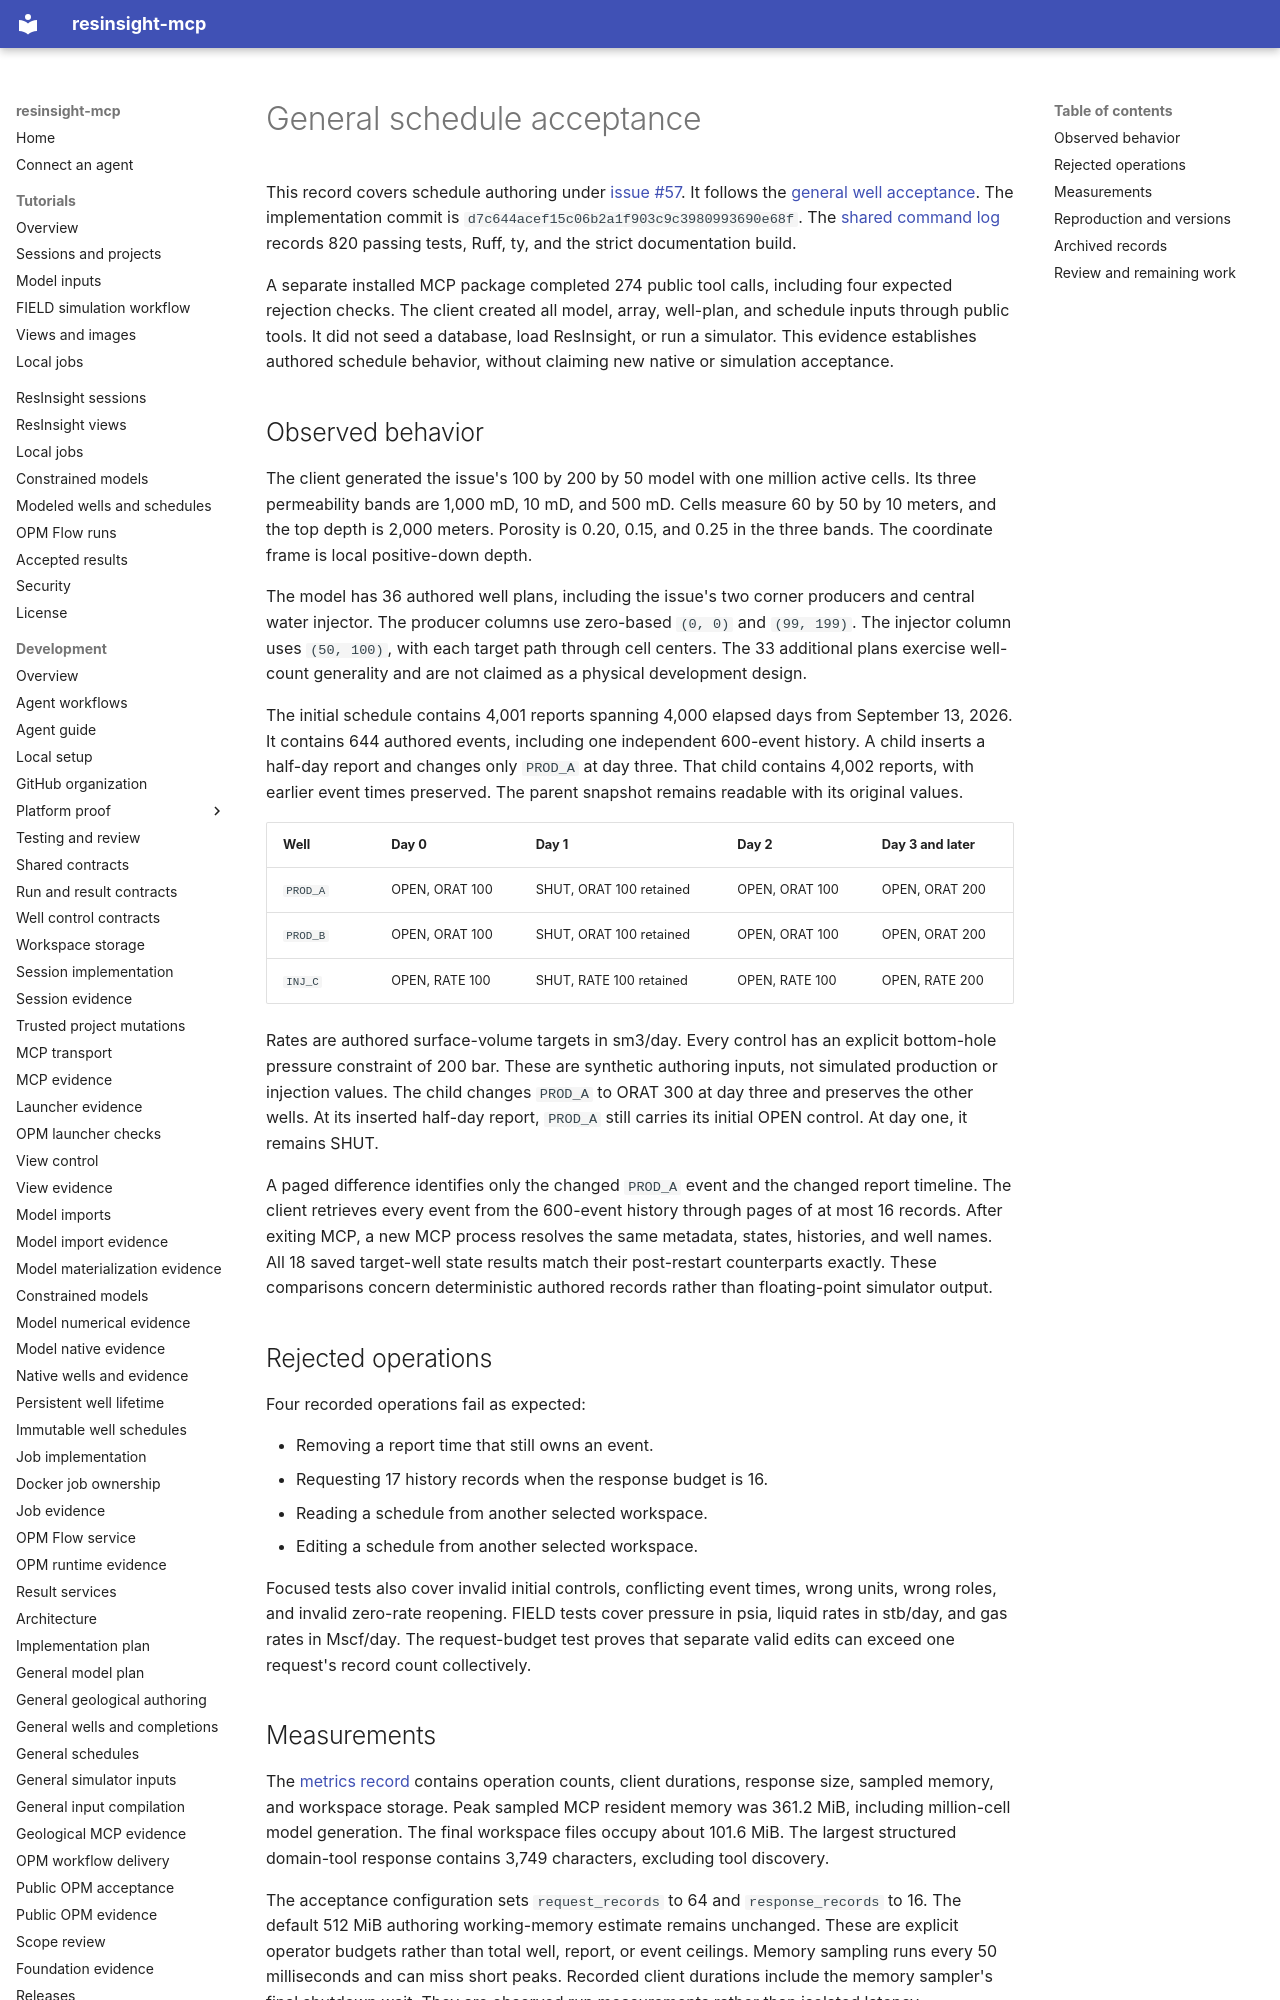

repository: LukasMosser/resinsight-mcp · page: development/evidence/general-schedules/index.html · generator: mkdocs

# General schedule acceptance

This record covers schedule authoring under [issue #57](https://github.com/LukasMosser/resinsight-mcp/issues/57).
It follows the [general well acceptance](../general-wells/README.md).
The implementation commit is `d7c644acef15c06b2a1f903c9c3980993690e68f`.
The [shared command log](shared-check.log) records 820 passing tests, Ruff, ty, and the strict documentation build.

A separate installed MCP package completed 274 public tool calls, including four expected rejection checks.
The client created all model, array, well-plan, and schedule inputs through public tools.
It did not seed a database, load ResInsight, or run a simulator.
This evidence establishes authored schedule behavior, without claiming new native or simulation acceptance.

## Observed behavior

The client generated the issue's 100 by 200 by 50 model with one million active cells.
Its three permeability bands are 1,000 mD, 10 mD, and 500 mD.
Cells measure 60 by 50 by 10 meters, and the top depth is 2,000 meters.
Porosity is 0.20, 0.15, and 0.25 in the three bands.
The coordinate frame is local positive-down depth.

The model has 36 authored well plans, including the issue's two corner producers and central water injector.
The producer columns use zero-based `(0, 0)` and `(99, 199)`.
The injector column uses `(50, 100)`, with each target path through cell centers.
The 33 additional plans exercise well-count generality and are not claimed as a physical development design.

The initial schedule contains 4,001 reports spanning 4,000 elapsed days from September 13, 2026.
It contains 644 authored events, including one independent 600-event history.
A child inserts a half-day report and changes only `PROD_A` at day three.
That child contains 4,002 reports, with earlier event times preserved.
The parent snapshot remains readable with its original values.

| Well | Day 0 | Day 1 | Day 2 | Day 3 and later |
| --- | --- | --- | --- | --- |
| `PROD_A` | OPEN, ORAT 100 | SHUT, ORAT 100 retained | OPEN, ORAT 100 | OPEN, ORAT 200 |
| `PROD_B` | OPEN, ORAT 100 | SHUT, ORAT 100 retained | OPEN, ORAT 100 | OPEN, ORAT 200 |
| `INJ_C` | OPEN, RATE 100 | SHUT, RATE 100 retained | OPEN, RATE 100 | OPEN, RATE 200 |

Rates are authored surface-volume targets in sm3/day.
Every control has an explicit bottom-hole pressure constraint of 200 bar.
These are synthetic authoring inputs, not simulated production or injection values.
The child changes `PROD_A` to ORAT 300 at day three and preserves the other wells.
At its inserted half-day report, `PROD_A` still carries its initial OPEN control.
At day one, it remains SHUT.

A paged difference identifies only the changed `PROD_A` event and the changed report timeline.
The client retrieves every event from the 600-event history through pages of at most 16 records.
After exiting MCP, a new MCP process resolves the same metadata, states, histories, and well names.
All 18 saved target-well state results match their post-restart counterparts exactly.
These comparisons concern deterministic authored records rather than floating-point simulator output.

## Rejected operations

Four recorded operations fail as expected:

- Removing a report time that still owns an event.
- Requesting 17 history records when the response budget is 16.
- Reading a schedule from another selected workspace.
- Editing a schedule from another selected workspace.

Focused tests also cover invalid initial controls, conflicting event times, wrong units, wrong roles, and invalid zero-rate reopening.
FIELD tests cover pressure in psia, liquid rates in stb/day, and gas rates in Mscf/day.
The request-budget test proves that separate valid edits can exceed one request's record count collectively.
